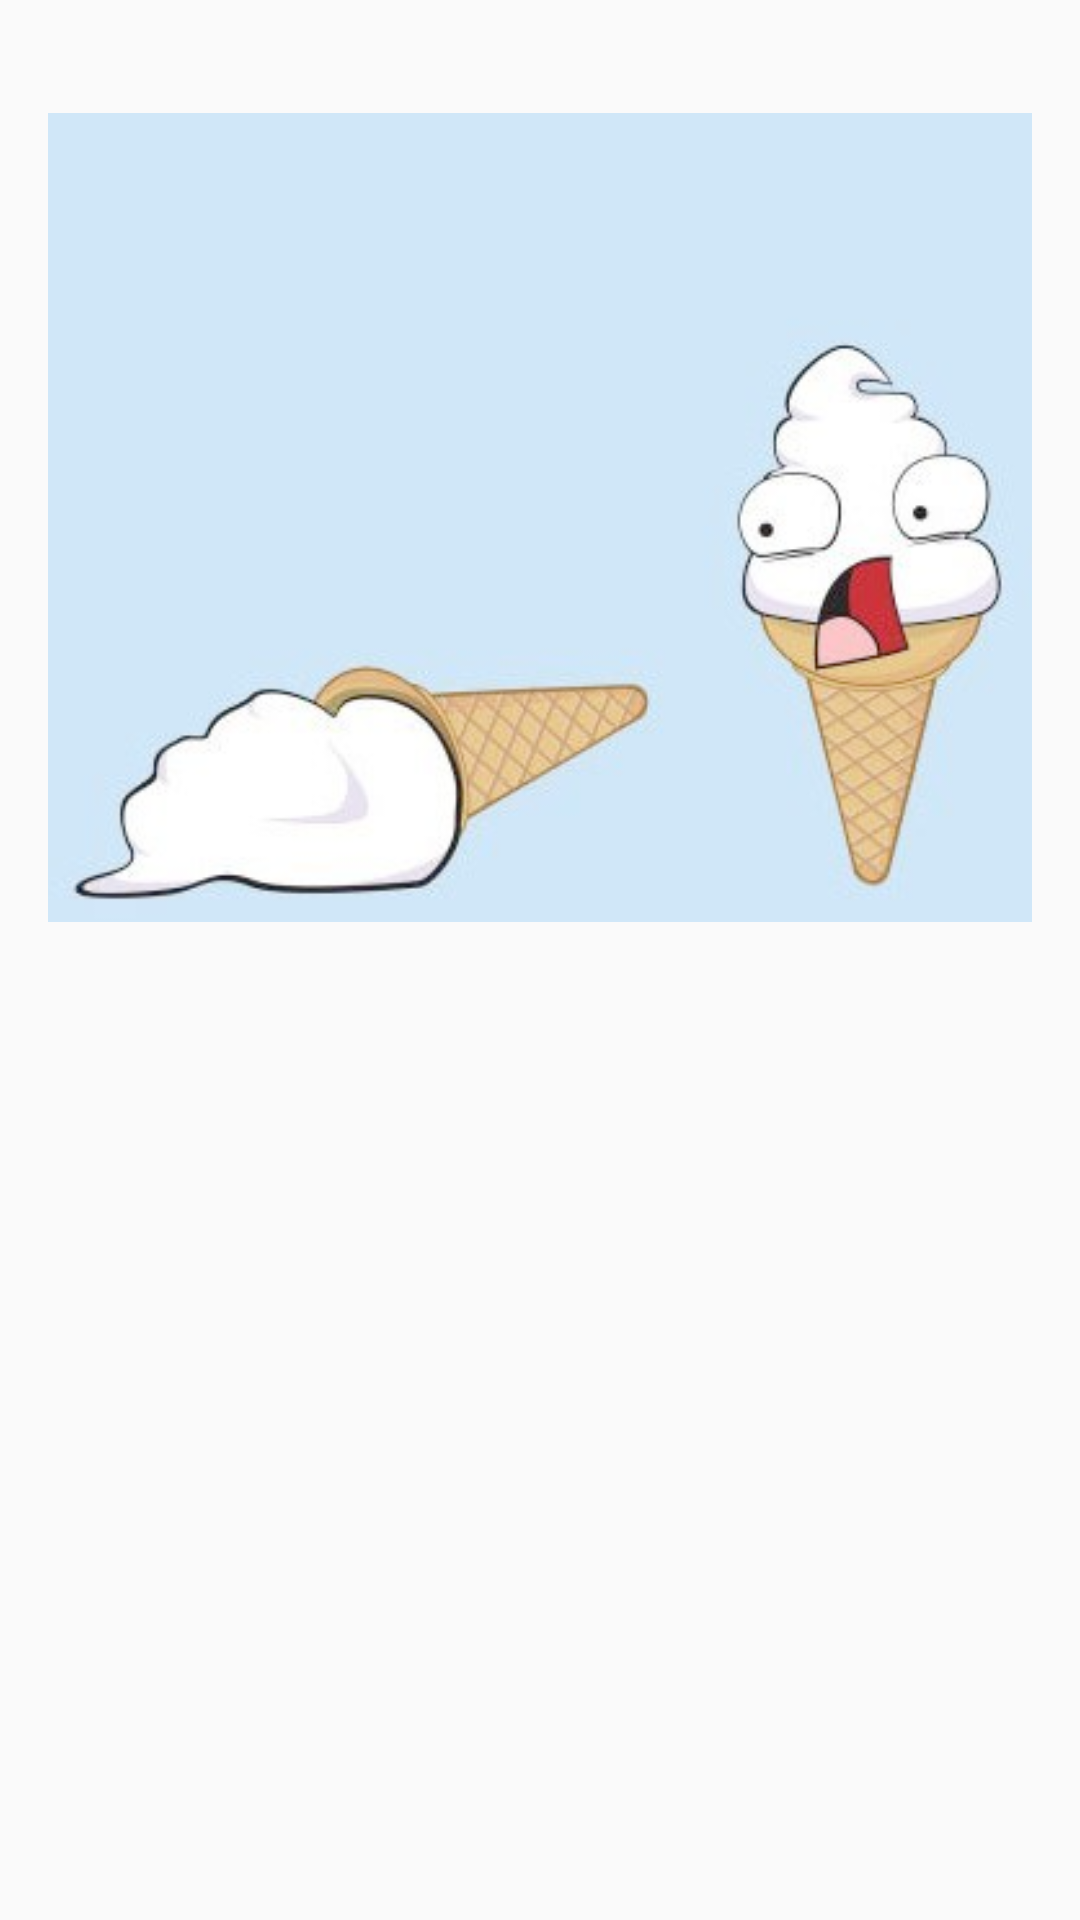

This screen was rendered from an Android layout file. Write that file and the resources it references.
<!-- AndroidManifest.xml: application theme AppTheme -->
<!-- res/layout/activity_image.xml -->
<?xml version="1.0" encoding="utf-8"?>
<LinearLayout xmlns:android="http://schemas.android.com/apk/res/android"
              android:layout_width="match_parent"
              android:layout_height="match_parent"
              android:orientation="vertical">

    <ImageView
        android:layout_width="wrap_content"
        android:layout_height="wrap_content"
        android:layout_margin="16dp"
        android:src="@drawable/image"/>
</LinearLayout>
<!-- resources referenced by this layout -->
<resources>
  <!-- drawable image: png bitmap (drawable, 66689 bytes) -->
  <style name="AppTheme" parent="Theme.AppCompat.Light.DarkActionBar">
          
          <item name="colorPrimary">@color/colorPrimary</item>
          <item name="colorPrimaryDark">@color/colorPrimaryDark</item>
          <item name="colorAccent">@color/colorAccent</item>
      </style>
  <color name="colorPrimary">#3F51B5</color>
  <color name="colorPrimaryDark">#303F9F</color>
  <color name="colorAccent">#FF4081</color>
</resources>
